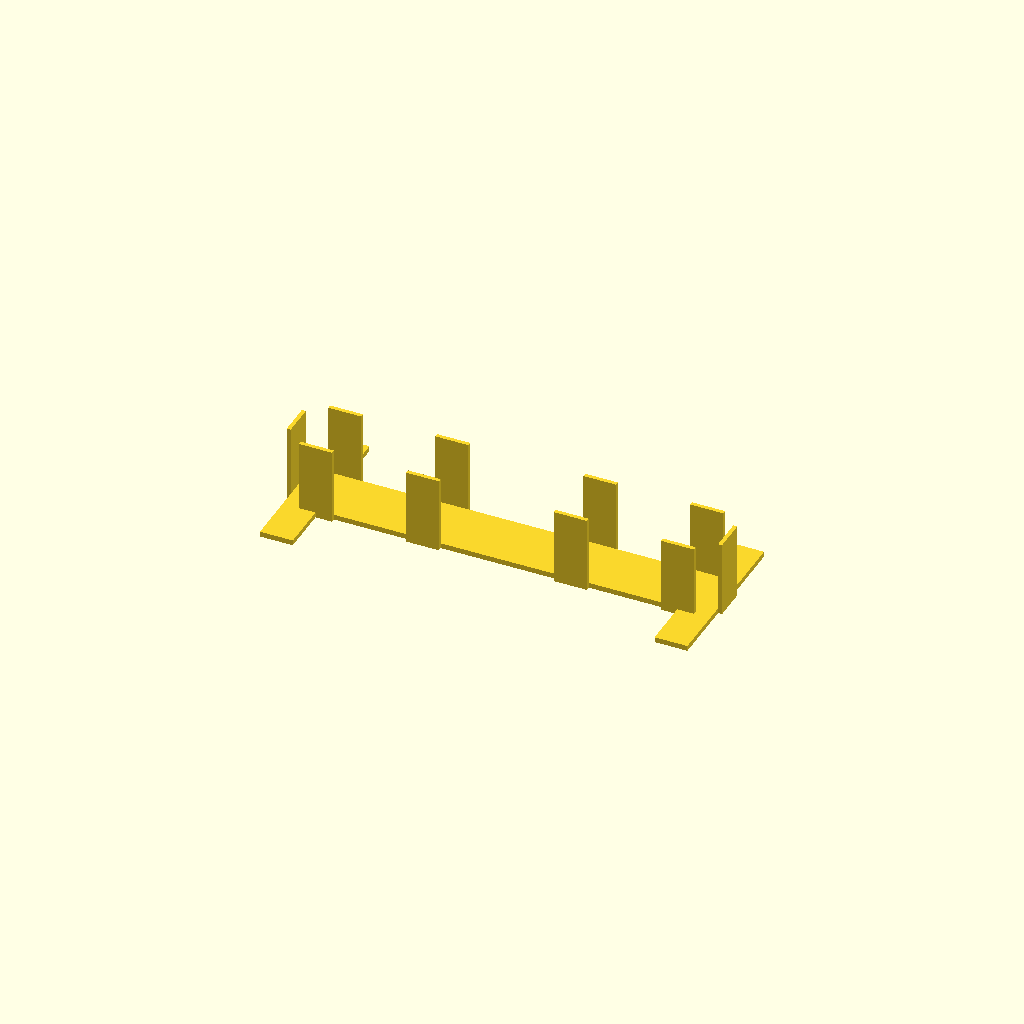
Cell 1: rendered with the file's own defaults.
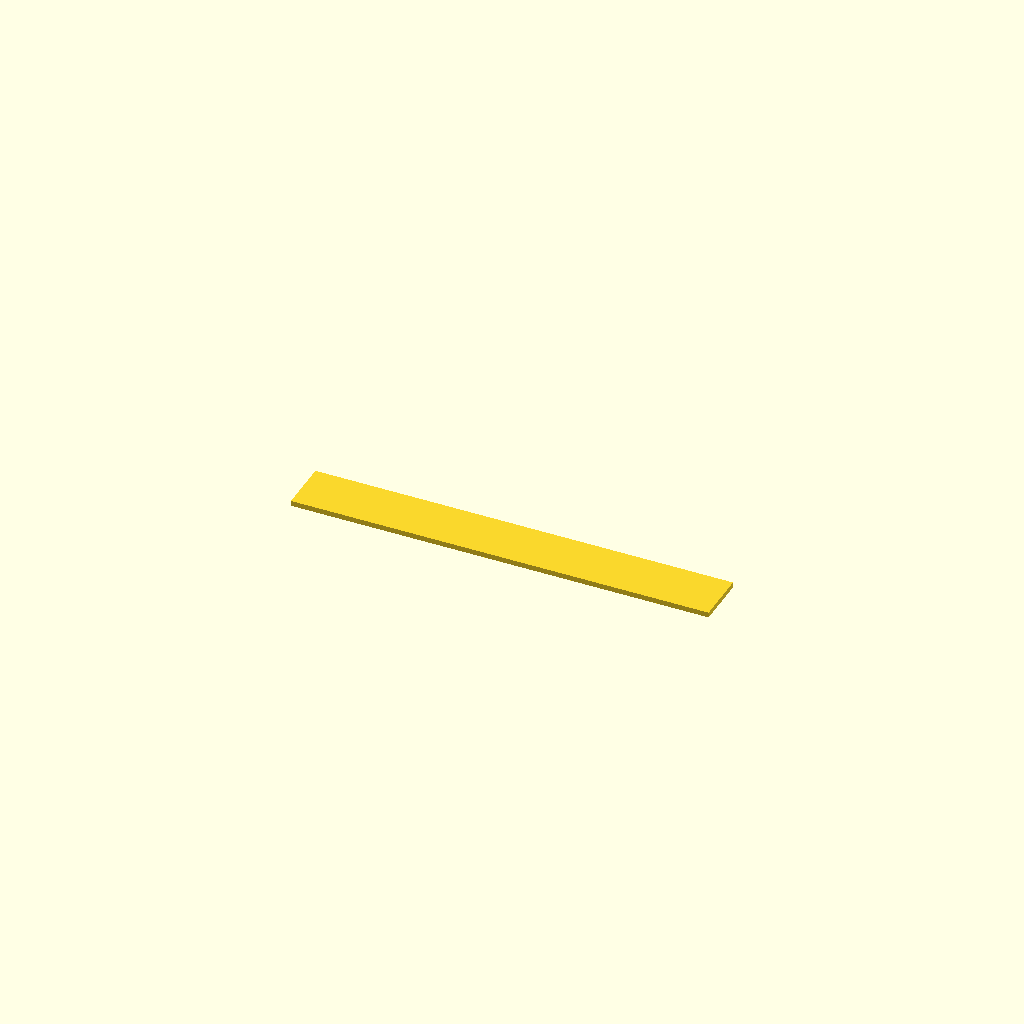
Cell 2: the same model with part = "lid".
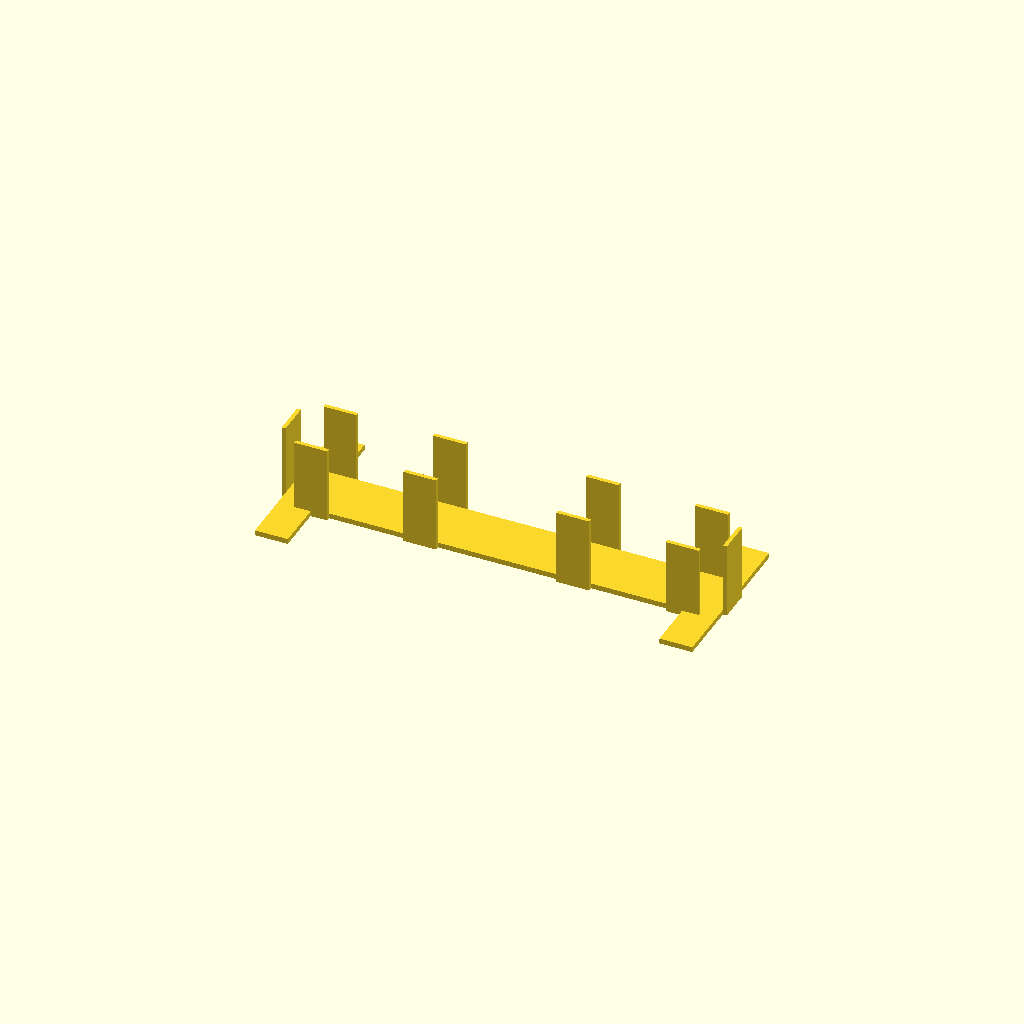
Cell 3: the same model with ex = 6.
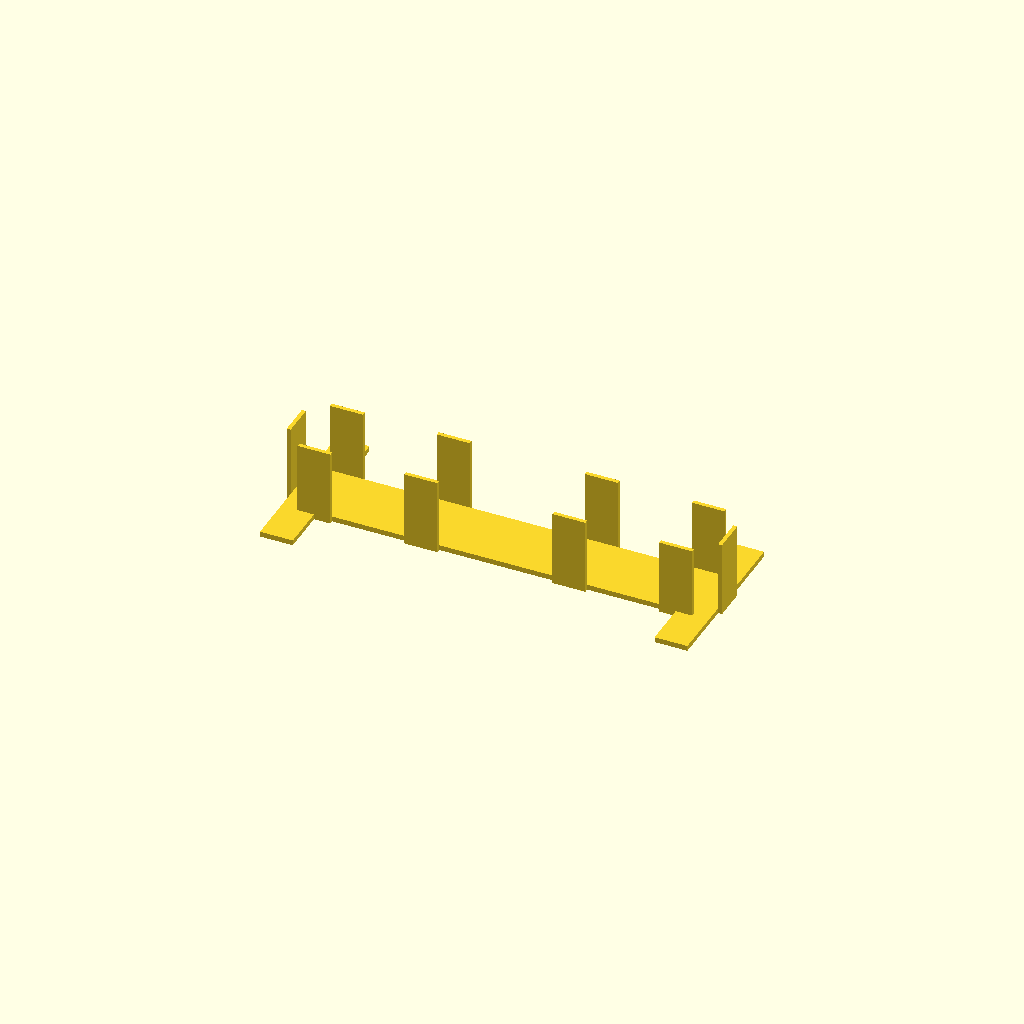
Cell 4 — ey set to 4, the other parameters unchanged.
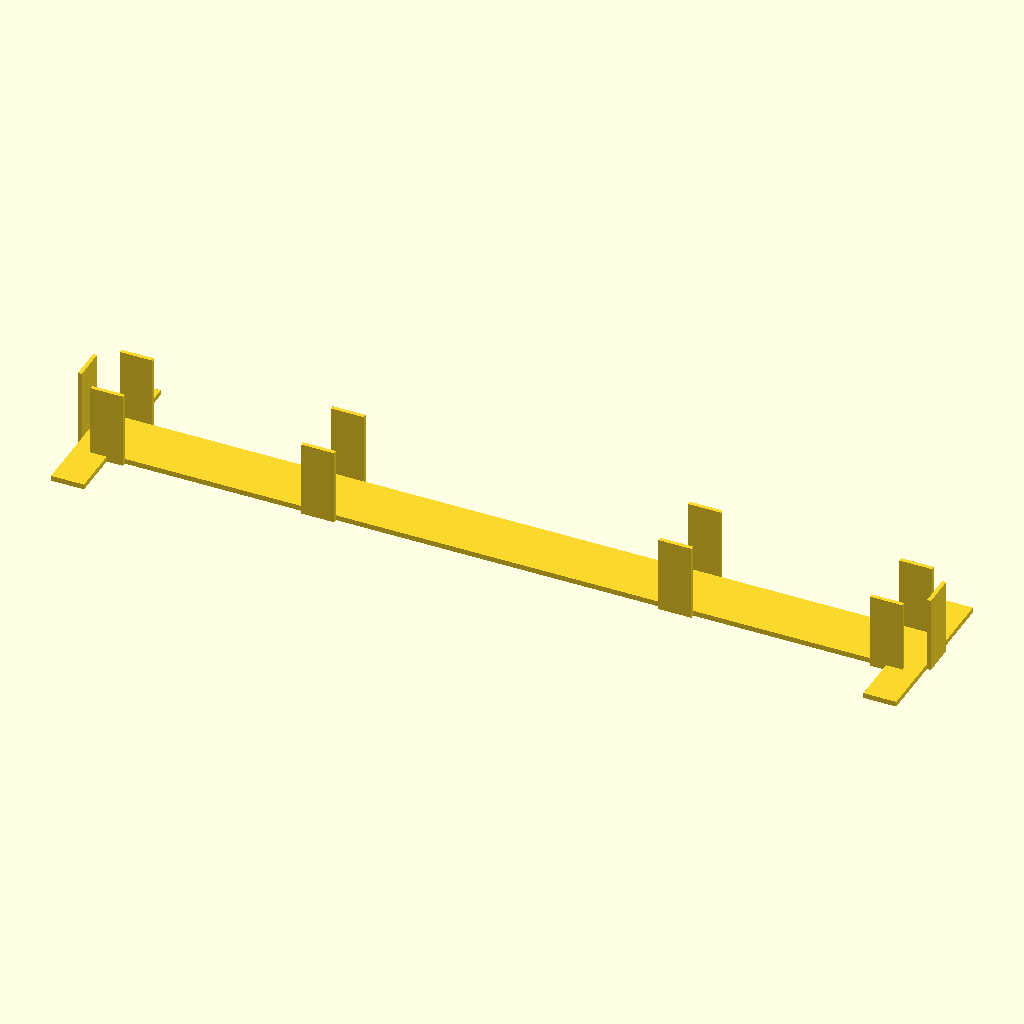
Cell 5: the same model with lld = 254.
One fixed orthographic camera (rotation 55°, 0°, 25°; colour scheme Cornfield) for every cell.
The OpenSCAD source (Filmstreifenstapler/110er-Streifenstapler.scad):
// -*- mode: SCAD ; c-file-style: "ellemtel" ; coding: utf-8 -*-
//
// correctly sized simple shape to stack four picture 135 type film strips
//
// © 2018 Roland Sieker <ospalh@gmail.com>
// Licence: CC-BY-SA 4.0


// … to preview. You will get all parts when you click “Create Thing”.
part = "stack"; // [stack: Stapler, lid: Deckel]

// Set this to “render” and click on “Create Thing” when done with the setup.
preview = 1; // [0:render, 1:preview]
// not needed

ex = 3;
ey = 2;
lld = 127;  // Pitch scheint 1 Zoll zu sein, → Fünf Bilder ergibt fünf Zoll.
ll = lld + ex;

wld = 16; // Make it fit between the plates without problems
wst = wld + ey; // 35 mm + clearance
h = 20; // I have a lot of film strips i want to stack
epl = 10;

w = 1.2;  // Wall width

spl = 10;
spo = 5;
spsp = ll/4;

hl = 50;
hw = 10;

/* [Hidden] */

// Done with the customizer

// *******************************************************
// Extra parameters. These can be changed reasonably safely.



p = 1.6;  // Bottom, top plate hight
c = 0.4;  // Clearance
angle = 60; // Overhangs much below 60° are a problem for me

// *******************************************************
// Some shortcuts. These shouldn’t be changed

tau = 2 * PI;  // π is still wrong. τ = circumference ÷ r

xy_factor = 1/tan(angle);
// To get from a hight to a horizontal width inclined correctly
z_factor = tan(angle);  // The other way around

he = h + 2*p;
spo2 = ll/2 - spo - spl;

some_distance = 50;
ms = 0.01;  // Muggeseggele.

// fn for differently sized objects and fs, fa; all for preview or rendering.
pna = 40;
pnb = 15;
pa = 5;
ps = 1;
rna = 180;
rnb = 30;
ra = 1;
rs = 0.1;
function na() = (preview) ? pna : rna;
function nb() = (preview) ? pnb : rnb;
$fs = (preview) ? ps : rs;
$fa = (preview) ? pa : ra;

// *******************************************************
// End setup



// *******************************************************
// Generate the parts

print_part();
// preview_parts();
// stack_parts();



module print_part()
{
   if ("stack" == part)
   {
      stack();
   }
   if ("lid" == part)
   {
      lid();
   }
}

module preview_parts()
{
   stack();
   translate([0, some_distance, 0])
   {
      lid();
   }
}

module stack_parts()
{
   // intersection()
   {
      color("yellow")
      {
         stack();
      }
      translate([0,0, 3*p])
      {
         color("red")
         {
            lid();
         }
      }
   }
}

// *******************************************************
// Code for the parts themselves

module stack()
{
   translate([0,0,p/2])
   {
      cube([ll, wst, p], center=true);
   }
   plates();
   h_cube();
   mirror()
   {
      h_cube();
   }
   module h_cube()
   {
      translate([ll/2-ms-hw/2, 0, p/2])
      {
         cube([hw, hl, p], center=true);
      }

   }
}


module lid()
{
   translate([0,0,p/2])
   {
      cube([lld, wld, p], center=true);
   }
}


module plates()
{
   end_plate();
   side_plate(0);
   side_plate(spsp);
   // side_plate(2*spsp);
   rotate(180)
   {
      side_plate(0);
      side_plate(spsp);
      // side_plate(2*spsp);
   }
   mirror()
   {
      end_plate();
      side_plate(0);
      side_plate(spsp);
      // side_plate(2*spsp);
      rotate(180)
      {
         side_plate(0);
         side_plate(spsp);
         // side_plate(2*spsp);
      }
   }
}

module end_plate()
{
   translate([ll/2-ms , -epl/2,0])
   {
      cube([w, epl, he]);
   }
}

module side_plate(xo)
{
   translate([spo2-xo, wst/2-ms,0])
   {
      cube([spl, w, he]);
   }
}
Parameter table extracted from the source (name, type, default, range or options):
part: string, default "stack", options "stack", "lid"
preview: number, default 1, options 0, 1
ex: number, default 3
ey: number, default 2
lld: number, default 127
wld: number, default 16
h: number, default 20
epl: number, default 10
w: number, default 1.2
spl: number, default 10
spo: number, default 5
hl: number, default 50
hw: number, default 10
